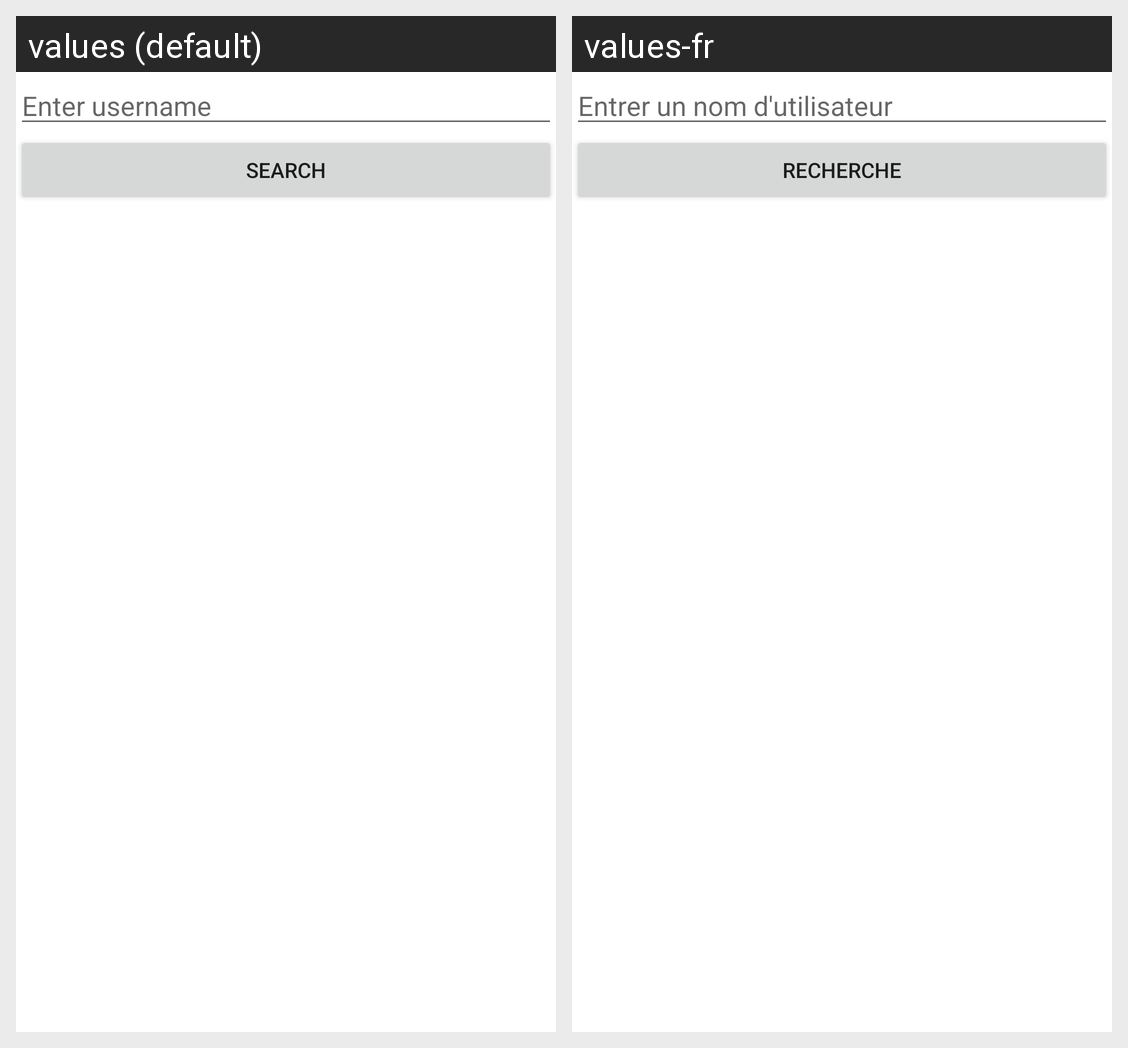

Translations of the strings shown on this Android screen, per locale in the grid:
Android screen res/layout/fragment_search_user.xml rendered under 2 locales, left to right: values (default), values-fr. Device: Nexus 5 (rendered at 1080×1920; each locale shown at half size, 540×960, under a caption strip naming it); theme Theme.BADIN.
Strings drawn on this screen, with the default value and each locale's value (text and hints the layout hard-codes, and strings that could not be matched under every locale, appear in the picture but are not listed):

search_user_hint
  values: Enter username
  values-fr: Entrer un nom d'utilisateur

text_button_search
  values: Search
  values-fr: Recherche
